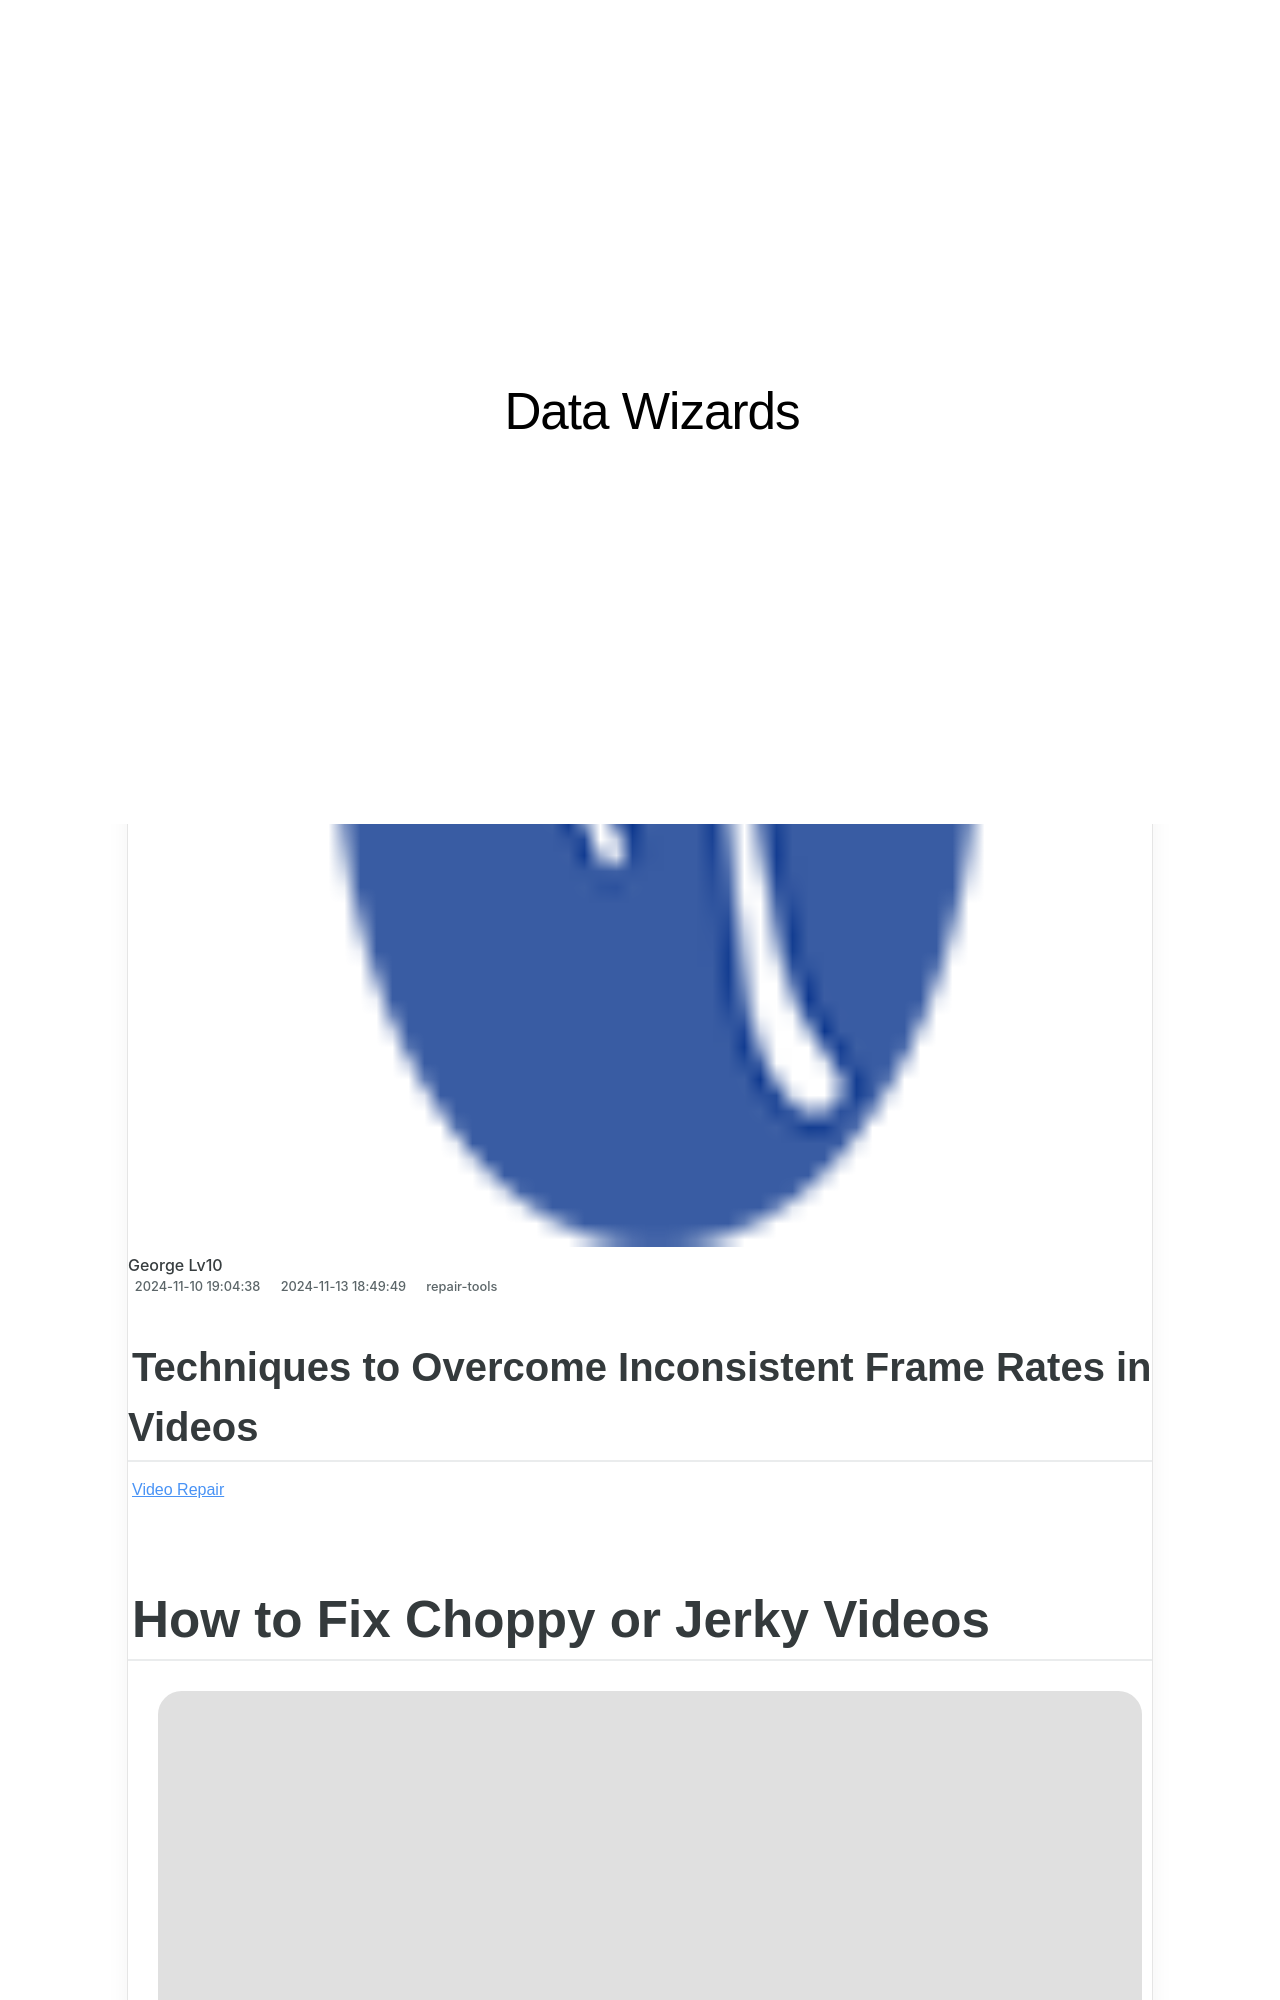

repository: techidaily/site-data-wizards · page: techniques-to-overcome-inconsistent-frame-rates-in-videos/index.html · generator: jekyll

---
title: Techniques to Overcome Inconsistent Frame Rates in Videos
date: 2024-11-10T19:04:38.634Z
updated: 2024-11-13T18:49:49.324Z
categories:
  - repair-tools
description: This Article Describes Techniques to Overcome Inconsistent Frame Rates in Videos
excerpt: This Article Describes Techniques to Overcome Inconsistent Frame Rates in Videos
keywords: Overcoming Video Playback Lag,Optimizing Frame Rate Consistency,Frame Rate Regulation Solutions,Video Smoothing Techniques,Enhancing Video Stream Stability,Reducing Dropped Frames in Videos,Improve Video Playback Quality
thumbnail: https://thmb.techidaily.com/4eda12f29d27dc48951952fd718d2893baf3c477f1f6a2ae59c9486ae91c7e15.jpg
---

## Techniques to Overcome Inconsistent Frame Rates in Videos

[Video Repair](https://tools.techidaily.com/stellardata-recovery/buy-now/)
